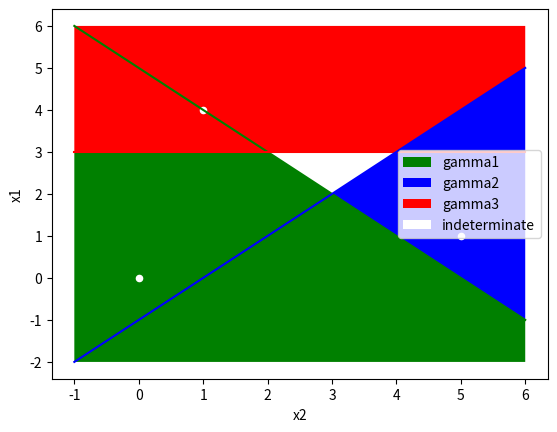

Reproduce this figure in Python.
# -*- coding: utf-8 -*-
"""
Created on Fri Jan 31 21:38:52 2020

@author: Lenovo
"""

import numpy as np
import matplotlib.pyplot as plt
 
x = np.linspace(-1, 6, 1000)
 
y12 = -x + 5
y13 = np.array([3]*1000)
y23 = x - 1
y_T = np.array([6]*1000)
y_B = np.array([-2]*1000)

ax = plt.gca()

gamma1 = plt.fill_between(x, y_B, np.append(y13[x<2], y12[x>2]), facecolor = "green")
gamma2 = plt.fill_between(x[x>3], y12[x>3], y23[x>3], facecolor = "blue")
gamma3 = plt.fill_between(x, np.append(y13[x<4], y23[x>4]), y_T, facecolor = "red")
gamma4 = plt.fill_between(x[np.where((x>2)&(x<4))], np.append(y12[np.where((x>2)&(x<=3))], y23[np.where((x>3)&(x<4))]), y13[np.where((x>2)&(x<4))], facecolor = "white")

plt.legend(handles=[gamma1, gamma2, gamma3, gamma4], labels=["gamma1", "gamma2", "gamma3", 'indeterminate'])
plt.plot(x, y12, c = "g")
plt.plot(x, y13, c = 'r')
plt.plot(x, y23, c = 'b')
plt.xlabel('x2')
plt.ylabel('x1')

ax.scatter(1, 4, c='w', s=20)
ax.scatter(5, 1, c='w', s=20)
ax.scatter(0, 0, c='w', s=20)


plt.show()


